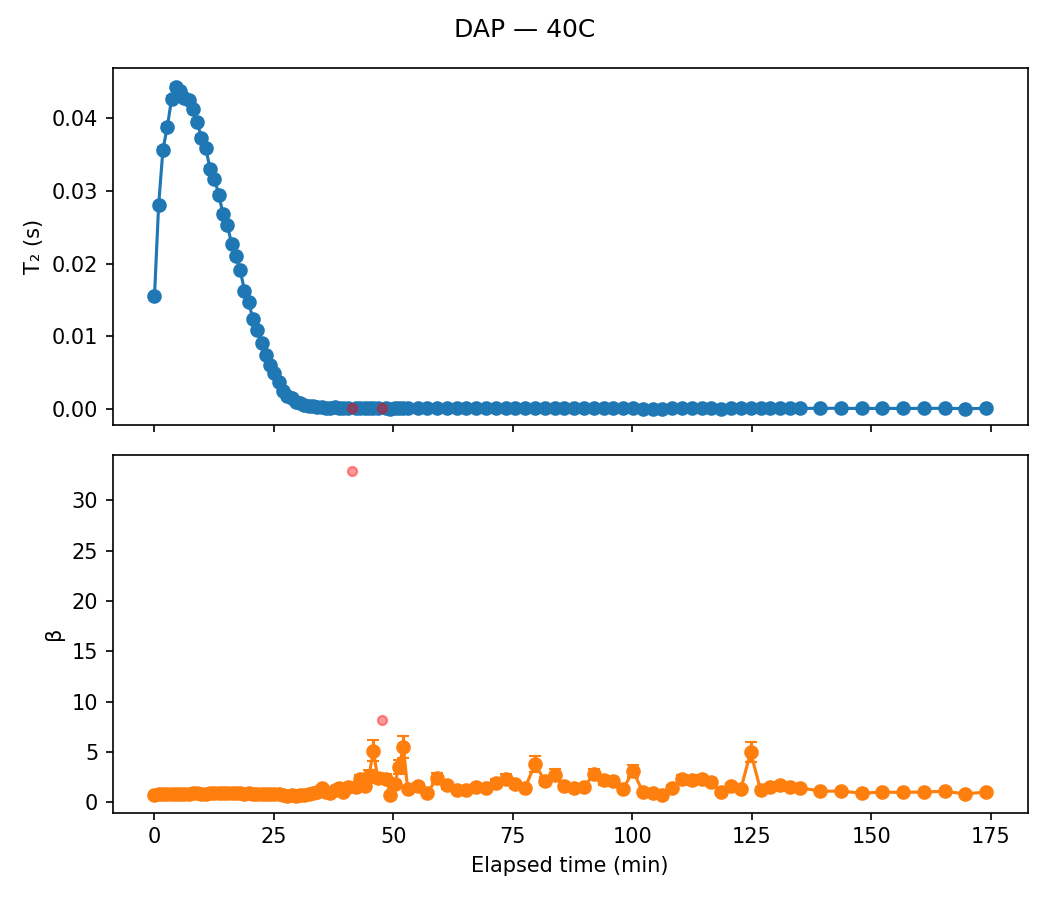

The data file committed next to this chart (first rows):
sample, temp, scan, timestamp, A, A_err, T2, T2_err, beta, beta_err, c, c_err, dropped, elapsed_min, alpha
DAP, 40C, 1, 2020-07-28 18:35:52, 18.45, 0.1866, 0.01553, 0.0002721, 0.7206, 0.009248, 3.092, 0.01174, False, 0.0, 0.0
DAP, 40C, 2, 2020-07-28 18:36:44, 17.09, 0.1394, 0.02804, 0.0003564, 0.7907, 0.00908, 3.123, 0.01467, False, 0.8667, -0.8055
DAP, 40C, 3, 2020-07-28 18:37:38, 16.55, 0.1279, 0.03568, 0.000406, 0.8156, 0.009256, 3.093, 0.01718, False, 1.767, -1.298
DAP, 40C, 4, 2020-07-28 18:38:32, 16.58, 0.1258, 0.03873, 0.0004246, 0.8133, 0.009155, 3.081, 0.01867, False, 2.667, -1.494
DAP, 40C, 5, 2020-07-28 18:39:26, 16.19, 0.1198, 0.04259, 0.0004405, 0.8364, 0.009401, 3.058, 0.01953, False, 3.567, -1.743
DAP, 40C, 6, 2020-07-28 18:40:20, 16.01, 0.1124, 0.0443, 0.0004281, 0.8516, 0.009194, 3.036, 0.01897, False, 4.467, -1.853
DAP, 40C, 7, 2020-07-28 18:41:14, 16.05, 0.1161, 0.04378, 0.0004386, 0.838, 0.009244, 3.028, 0.01956, False, 5.367, -1.819
DAP, 40C, 8, 2020-07-28 18:42:08, 16.12, 0.1175, 0.04284, 0.0004354, 0.8398, 0.009321, 3.021, 0.01923, False, 6.267, -1.759
DAP, 40C, 9, 2020-07-28 18:43:02, 15.94, 0.1166, 0.04249, 0.0004346, 0.838, 0.009317, 3.005, 0.01893, False, 7.167, -1.736
DAP, 40C, 10, 2020-07-28 18:43:56, 15.87, 0.1116, 0.04126, 0.0004065, 0.8612, 0.009278, 3.02, 0.01712, False, 8.067, -1.657
DAP, 40C, 11, 2020-07-28 18:44:48, 15.86, 0.1127, 0.03946, 0.0003968, 0.8626, 0.009343, 3.013, 0.01638, False, 8.933, -1.541
DAP, 40C, 12, 2020-07-28 18:45:42, 15.94, 0.116, 0.0373, 0.0003911, 0.851, 0.009332, 3.012, 0.01595, False, 9.833, -1.402
DAP, 40C, 13, 2020-07-28 18:46:36, 15.77, 0.1149, 0.03584, 0.000378, 0.8578, 0.009404, 3.001, 0.01504, False, 10.73, -1.308
DAP, 40C, 14, 2020-07-28 18:47:30, 15.96, 0.1155, 0.03303, 0.0003512, 0.8589, 0.009288, 3.009, 0.01388, False, 11.63, -1.127
DAP, 40C, 15, 2020-07-28 18:48:24, 15.61, 0.1147, 0.0317, 0.0003412, 0.8758, 0.009674, 3, 0.01314, False, 12.53, -1.041
DAP, 40C, 16, 2020-07-28 18:49:18, 15.66, 0.117, 0.02948, 0.0003255, 0.8777, 0.00982, 2.999, 0.01252, False, 13.43, -0.8985
DAP, 40C, 17, 2020-07-28 18:50:12, 15.6, 0.1199, 0.02688, 0.0003094, 0.871, 0.009912, 3.003, 0.01182, False, 14.33, -0.7308
DAP, 40C, 18, 2020-07-28 18:51:06, 15.47, 0.119, 0.0253, 0.0002897, 0.8885, 0.0102, 3.013, 0.01114, False, 15.23, -0.6294
DAP, 40C, 19, 2020-07-28 18:52:00, 15.65, 0.1263, 0.02275, 0.0002785, 0.8712, 0.01031, 3.011, 0.01084, False, 16.13, -0.4649
DAP, 40C, 20, 2020-07-28 18:52:54, 15.46, 0.1304, 0.02104, 0.0002704, 0.8718, 0.01075, 3.001, 0.01054, False, 17.03, -0.355
DAP, 40C, 21, 2020-07-28 18:53:48, 15.46, 0.1334, 0.01907, 0.0002508, 0.879, 0.01111, 2.998, 0.01005, False, 17.93, -0.2282
DAP, 40C, 22, 2020-07-28 18:54:42, 15.81, 0.1479, 0.01629, 0.0002408, 0.8375, 0.01102, 3.003, 0.009816, False, 18.83, -0.04932
DAP, 40C, 23, 2020-07-28 18:55:36, 15.5, 0.149, 0.01469, 0.0002186, 0.8699, 0.01205, 3.007, 0.009334, False, 19.73, 0.05399
DAP, 40C, 24, 2020-07-28 18:56:28, 15.76, 0.1639, 0.01233, 0.0002038, 0.8399, 0.01221, 3.003, 0.009016, False, 20.6, 0.2062
DAP, 40C, 25, 2020-07-28 18:57:22, 15.41, 0.1777, 0.01089, 0.0002002, 0.8405, 0.01351, 3.016, 0.009039, False, 21.5, 0.2985
DAP, 40C, 26, 2020-07-28 18:58:16, 15.47, 0.1922, 0.009114, 0.0001828, 0.8279, 0.01413, 3.005, 0.008682, False, 22.4, 0.4131
DAP, 40C, 27, 2020-07-28 18:59:10, 15.54, 0.2174, 0.007409, 0.0001725, 0.7936, 0.01468, 2.999, 0.008464, False, 23.3, 0.5229
DAP, 40C, 28, 2020-07-28 19:00:04, 15.34, 0.2403, 0.006086, 0.0001608, 0.7791, 0.01584, 2.998, 0.008226, False, 24.2, 0.6081
DAP, 40C, 29, 2020-07-28 19:00:58, 14.85, 0.2721, 0.004947, 0.000153, 0.7795, 0.01847, 3.006, 0.00824, False, 25.1, 0.6814
DAP, 40C, 30, 2020-07-28 19:01:52, 15.05, 0.3155, 0.003755, 0.0001346, 0.7657, 0.02035, 3.006, 0.008038, False, 26.0, 0.7582
DAP, 40C, 31, 2020-07-28 19:02:46, 15.76, 0.4148, 0.002545, 0.0001229, 0.6896, 0.02091, 3.005, 0.00785, False, 26.9, 0.8361
DAP, 40C, 32, 2020-07-28 19:03:40, 15.68, 0.5301, 0.00187, 0.0001202, 0.6532, 0.0241, 3.002, 0.00804, False, 27.8, 0.8796
DAP, 40C, 33, 2020-07-28 19:04:34, 14.23, 0.5486, 0.001536, 0.0001064, 0.7075, 0.0316, 2.999, 0.007774, False, 28.7, 0.9011
DAP, 40C, 34, 2020-07-28 19:05:28, 14.99, 0.7891, 0.0009756, 9.861932633440626e-05, 0.6354, 0.0347, 2.989, 0.007774, False, 29.6, 0.9372
DAP, 40C, 35, 2020-07-28 19:06:20, 13.73, 0.834, 0.0007912, 8.680993893626362e-05, 0.6906, 0.04615, 3.014, 0.007567, False, 30.47, 0.949
DAP, 40C, 36, 2020-07-28 19:07:14, 13.76, 1.07, 0.000549, 7.566136564361934e-05, 0.6988, 0.05879, 2.997, 0.007562, False, 31.37, 0.9646
DAP, 40C, 37, 2020-07-28 19:08:08, 12.5, 1.059, 0.0004768, 6.468624431283115e-05, 0.8034, 0.08185, 2.996, 0.007533, False, 32.27, 0.9693
DAP, 40C, 38, 2020-07-28 19:09:02, 10.58, 0.9744, 0.0004639, 6.370877821746552e-05, 0.8891, 0.1071, 3.005, 0.00741, False, 33.17, 0.9701
DAP, 40C, 39, 2020-07-28 19:09:56, 12.88, 1.431, 0.0002705, 4.113390336856169e-05, 0.9625, 0.1394, 3.004, 0.007435, False, 34.07, 0.9826
DAP, 40C, 40, 2020-07-28 19:10:50, 7.782, 0.8876, 0.0003141, 3.901816486680096e-05, 1.377, 0.2846, 3.002, 0.007496, False, 34.97, 0.9798
DAP, 40C, 41, 2020-07-28 19:11:44, 10.94, 1.972, 0.0001882, 4.3114715381978395e-05, 1.024, 0.2359, 3.014, 0.007502, False, 35.87, 0.9879
DAP, 40C, 42, 2020-07-28 19:12:38, 7.542, 1.993, 0.0002042, 7.421572884647477e-05, 0.9268, 0.2931, 3.006, 0.00755, False, 36.77, 0.9868
DAP, 40C, 43, 2020-07-28 19:13:32, 6.014, 1.169, 0.000279, 6.529023435948198e-05, 1.164, 0.3491, 2.997, 0.007542, False, 37.67, 0.982
DAP, 40C, 44, 2020-07-28 19:14:28, 6.82, 1.589, 0.0001749, 4.220357984768639e-05, 1.36, 0.5077, 2.998, 0.00748, False, 38.6, 0.9887
DAP, 40C, 45, 2020-07-28 19:15:22, 6.715, 2.447, 0.0001548, 6.97073724121197e-05, 1.035, 0.461, 2.995, 0.007436, False, 39.5, 0.99
DAP, 40C, 46, 2020-07-28 19:16:16, 5.861, 1.713, 0.0001495, 4.129169154643118e-05, 1.512, 0.7428, 2.993, 0.00747, False, 40.4, 0.9904
DAP, 40C, 47, 2020-07-28 19:17:08, 4.862, 0.681, 0.0001325, 0.004877, 32.89, 340353, 2.992, 0.007524, True, 41.27, 
DAP, 40C, 48, 2020-07-28 19:18:04, 6.279, 2.014, 0.0001375, 4.184482812153379e-05, 1.472, 0.7522, 3.011, 0.007568, False, 42.2, 0.9911
DAP, 40C, 49, 2020-07-28 19:18:58, 4.15, 1.111, 0.0001471, 2.9743615537826147e-05, 2.263, 1.453, 2.993, 0.007557, False, 43.1, 0.9905
DAP, 40C, 50, 2020-07-28 19:19:52, 6.829, 2.918, 0.0001034, 3.752528339757931e-05, 1.603, 1.034, 2.996, 0.007409, False, 44.0, 0.9933
DAP, 40C, 51, 2020-07-28 19:20:46, 4.668, 0.8702, 0.0001584, 2.1461828241496132e-05, 2.636, 1.359, 3.003, 0.007412, False, 44.9, 0.9898
DAP, 40C, 52, 2020-07-28 19:21:40, 3.923, 0.5734, 0.0001519, 1.4072506453153964e-05, 5.122, 3.106, 2.992, 0.00726, False, 45.8, 0.9902
DAP, 40C, 53, 2020-07-28 19:22:34, 5.802, 1.406, 0.0001159, 1.941112858429261e-05, 2.384, 1.35, 2.997, 0.007422, False, 46.7, 0.9925
DAP, 40C, 54, 2020-07-28 19:23:28, 3.749, 53.95, 9.649871630126511e-05, 0.01308, 8.132, 12279, 2.984, 0.007427, True, 47.6, 
DAP, 40C, 55, 2020-07-28 19:24:20, 3.47, 1.092, 0.0001442, 3.391674296945944e-05, 2.293, 1.742, 2.994, 0.007363, False, 48.47, 0.9907
DAP, 40C, 56, 2020-07-28 19:25:14, 10.47, 14.01, 5.5874135676801534e-05, 0.0001014, 0.7518, 0.691, 2.997, 0.007481, False, 49.37, 0.9964
DAP, 40C, 57, 2020-07-28 19:26:08, 5.675, 2.166, 0.0001106, 3.327379653207348e-05, 1.829, 1.237, 2.983, 0.007409, False, 50.27, 0.9929
DAP, 40C, 58, 2020-07-28 19:27:02, 4.318, 0.8368, 0.0001309, 1.634213299650822e-05, 3.491, 2.252, 3.008, 0.007486, False, 51.17, 0.9916
DAP, 40C, 59, 2020-07-28 19:27:56, 4.313, 0.7185, 0.0001139, 1.2363350978371925e-05, 5.502, 3.113, 2.99, 0.00743, False, 52.07, 0.9927
DAP, 40C, 60, 2020-07-28 19:28:50, 4.909, 2.526, 0.0001253, 6.431951139946514e-05, 1.341, 0.9759, 2.994, 0.007416, False, 52.97, 0.9919
... 49 more rows
